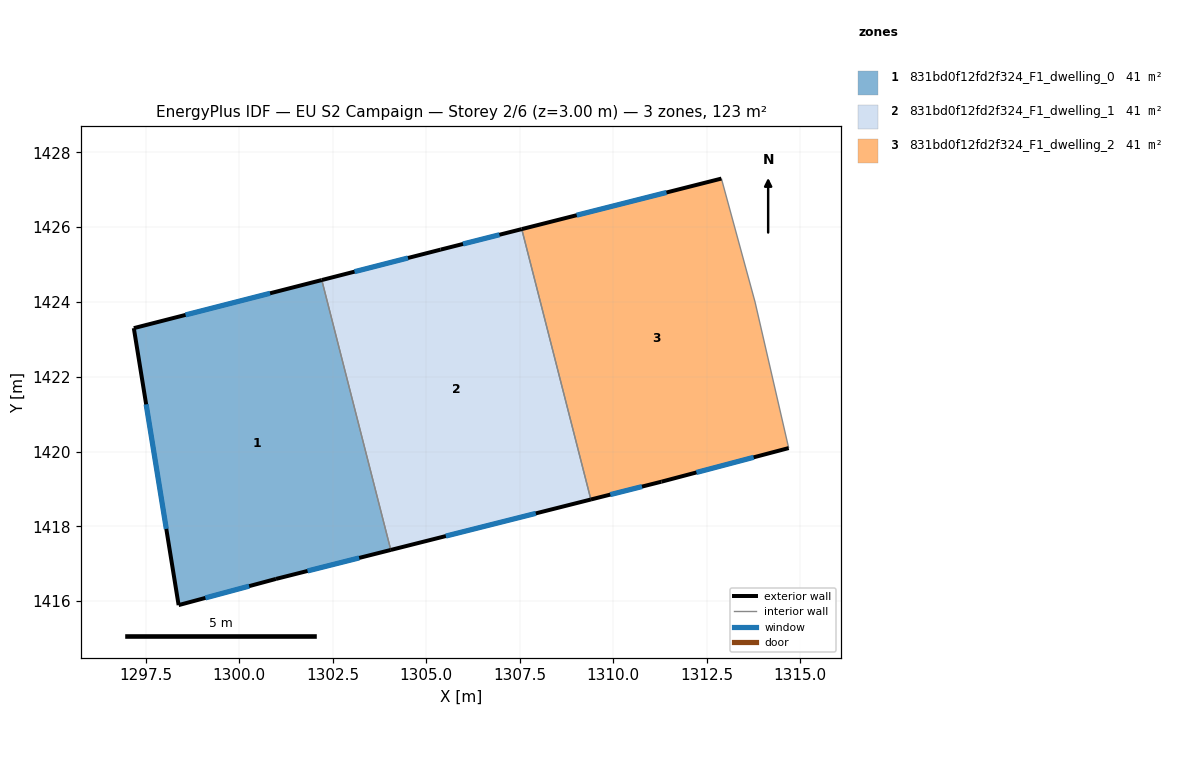
=== STOREY PLAN SPEC (per zone: floor XY polygon, exterior-wall plan segments, windows/doors) ===
zone 1: 831bd0f12fd2f324_F1_dwelling_0  (41.1 m²)
  floor: (1302.21, 1424.59) (1304.05, 1417.37) (1300.98, 1416.59) (1298.38, 1415.89) (1297.18, 1423.30)
  exterior wall: (1302.21, 1424.59) – (1297.18, 1423.30)  [5.2 m]
    window: (1300.82, 1424.23) – (1298.56, 1423.65)  [3.1 m²]
  exterior wall: (1300.98, 1416.59) – (1304.05, 1417.37)  [3.2 m]
    window: (1301.83, 1416.81) – (1303.21, 1417.16)  [1.9 m²]
  exterior wall: (1298.38, 1415.89) – (1300.98, 1416.59)  [2.7 m]
    window: (1299.10, 1416.09) – (1300.26, 1416.40)  [1.6 m²]
  exterior wall: (1297.18, 1423.30) – (1298.38, 1415.89)  [7.5 m]
    window: (1297.51, 1421.26) – (1298.05, 1417.93)  [4.6 m²]
  interior walls: 1
zone 2: 831bd0f12fd2f324_F1_dwelling_1  (41.1 m²)
  floor: (1307.55, 1425.95) (1309.40, 1418.72) (1304.05, 1417.37) (1302.21, 1424.59) (1305.39, 1425.40)
  exterior wall: (1307.55, 1425.95) – (1305.39, 1425.40)  [2.2 m]
    window: (1306.96, 1425.80) – (1305.98, 1425.55)  [1.4 m²]
  exterior wall: (1304.05, 1417.37) – (1309.40, 1418.72)  [5.5 m]
    window: (1305.52, 1417.74) – (1307.93, 1418.35)  [3.3 m²]
  exterior wall: (1305.39, 1425.40) – (1302.21, 1424.59)  [3.3 m]
    window: (1304.51, 1425.18) – (1303.08, 1424.81)  [2.0 m²]
  interior walls: 2
zone 3: 831bd0f12fd2f324_F1_dwelling_2  (41.2 m²)
  floor: (1312.89, 1427.30) (1313.79, 1424.00) (1314.69, 1420.09) (1311.29, 1419.19) (1309.40, 1418.72) (1307.55, 1425.95)
  exterior wall: (1311.29, 1419.19) – (1314.69, 1420.09)  [3.5 m]
    window: (1312.23, 1419.44) – (1313.76, 1419.85)  [2.1 m²]
  exterior wall: (1309.40, 1418.72) – (1311.29, 1419.19)  [1.9 m]
    window: (1309.92, 1418.85) – (1310.77, 1419.06)  [1.2 m²]
  exterior wall: (1312.89, 1427.30) – (1307.55, 1425.95)  [5.5 m]
    window: (1311.42, 1426.93) – (1309.02, 1426.32)  [3.3 m²]
  interior walls: 3

=== DERIVED (storey summary) ===
Building: EU S2 Campaign
Storey: 2 of 6  (floor level z = 3.00 m)
Storey gross floor area: 123.5 m²
Zones on this storey: 3
  - 831bd0f12fd2f324_F1_dwelling_0: floor 41.1 m²; exterior wall 18.6 m (55.7 m²); 4 window(s) 11.3 m²; WWR 20.2%
  - 831bd0f12fd2f324_F1_dwelling_1: floor 41.1 m²; exterior wall 11.0 m (33.1 m²); 3 window(s) 6.7 m²; WWR 20.2%
  - 831bd0f12fd2f324_F1_dwelling_2: floor 41.2 m²; exterior wall 11.0 m (32.9 m²); 3 window(s) 6.7 m²; WWR 20.2%
Zone adjacency (shared interzone walls):
  - 831bd0f12fd2f324_F1_dwelling_0 ↔ 831bd0f12fd2f324_F1_dwelling_1
  - 831bd0f12fd2f324_F1_dwelling_1 ↔ 831bd0f12fd2f324_F1_dwelling_2